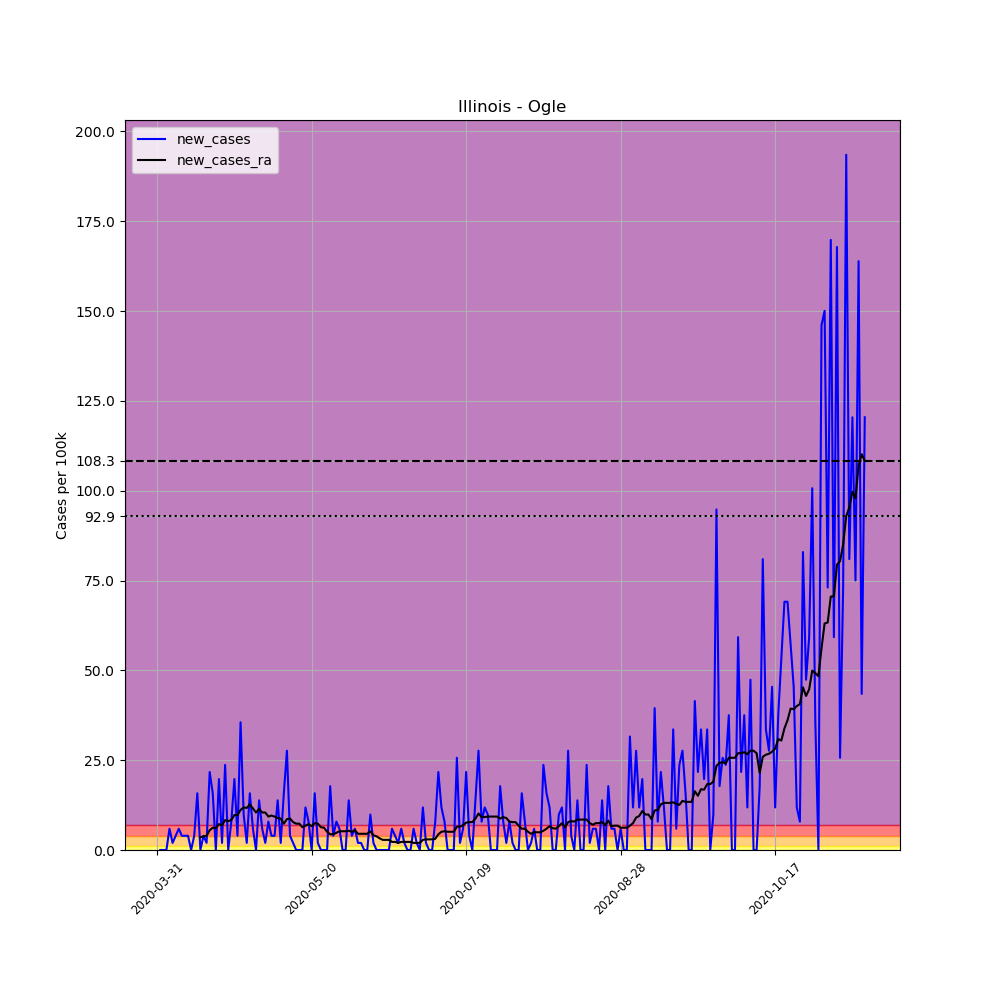

Values plotted in this chart, from the file beside it:
, date, county, state, fips, cases, deaths, COUNTY, STNAME, CTYNAME, POPESTIMATE2019, per_100k, new_cases, new_cases_ra
495864, 2020-03-31, Ogle, Illinois, 17141, 1, 0, 141, Illinois, Ogle, 50643, 1.975, , 
495865, 2020-04-01, Ogle, Illinois, 17141, 1, 0, 141, Illinois, Ogle, 50643, 1.975, 0.0, 
495866, 2020-04-02, Ogle, Illinois, 17141, 1, 0, 141, Illinois, Ogle, 50643, 1.975, 0.0, 
495867, 2020-04-03, Ogle, Illinois, 17141, 1, 0, 141, Illinois, Ogle, 50643, 1.975, 0.0, 
495868, 2020-04-04, Ogle, Illinois, 17141, 4, 0, 141, Illinois, Ogle, 50643, 7.898, 5.924, 
495869, 2020-04-05, Ogle, Illinois, 17141, 5, 0, 141, Illinois, Ogle, 50643, 9.873, 1.975, 
495870, 2020-04-06, Ogle, Illinois, 17141, 7, 0, 141, Illinois, Ogle, 50643, 13.82, 3.949, 
495871, 2020-04-07, Ogle, Illinois, 17141, 10, 0, 141, Illinois, Ogle, 50643, 19.75, 5.924, 
495872, 2020-04-08, Ogle, Illinois, 17141, 12, 0, 141, Illinois, Ogle, 50643, 23.7, 3.949, 
495873, 2020-04-09, Ogle, Illinois, 17141, 14, 1, 141, Illinois, Ogle, 50643, 27.64, 3.949, 
495874, 2020-04-10, Ogle, Illinois, 17141, 16, 1, 141, Illinois, Ogle, 50643, 31.59, 3.949, 
495875, 2020-04-11, Ogle, Illinois, 17141, 16, 1, 141, Illinois, Ogle, 50643, 31.59, 0.0, 
495876, 2020-04-12, Ogle, Illinois, 17141, 18, 1, 141, Illinois, Ogle, 50643, 35.54, 3.949, 
495877, 2020-04-13, Ogle, Illinois, 17141, 26, 1, 141, Illinois, Ogle, 50643, 51.34, 15.8, 
495878, 2020-04-14, Ogle, Illinois, 17141, 26, 1, 141, Illinois, Ogle, 50643, 51.34, 0.0, 3.526
495879, 2020-04-15, Ogle, Illinois, 17141, 28, 1, 141, Illinois, Ogle, 50643, 55.29, 3.949, 3.808
495880, 2020-04-16, Ogle, Illinois, 17141, 29, 1, 141, Illinois, Ogle, 50643, 57.26, 1.975, 3.949
495881, 2020-04-17, Ogle, Illinois, 17141, 40, 1, 141, Illinois, Ogle, 50643, 78.98, 21.72, 5.501
495882, 2020-04-18, Ogle, Illinois, 17141, 48, 1, 141, Illinois, Ogle, 50643, 94.78, 15.8, 6.206
495883, 2020-04-19, Ogle, Illinois, 17141, 48, 1, 141, Illinois, Ogle, 50643, 94.78, 0.0, 6.065
495884, 2020-04-20, Ogle, Illinois, 17141, 58, 1, 141, Illinois, Ogle, 50643, 114.5, 19.75, 7.193
495885, 2020-04-21, Ogle, Illinois, 17141, 59, 1, 141, Illinois, Ogle, 50643, 116.5, 1.975, 6.911
495886, 2020-04-22, Ogle, Illinois, 17141, 71, 1, 141, Illinois, Ogle, 50643, 140.2, 23.7, 8.322
495887, 2020-04-23, Ogle, Illinois, 17141, 71, 1, 141, Illinois, Ogle, 50643, 140.2, 0.0, 8.039
495888, 2020-04-24, Ogle, Illinois, 17141, 75, 1, 141, Illinois, Ogle, 50643, 148.1, 7.898, 8.322
495889, 2020-04-25, Ogle, Illinois, 17141, 85, 1, 141, Illinois, Ogle, 50643, 167.8, 19.75, 9.732
495890, 2020-04-26, Ogle, Illinois, 17141, 87, 1, 141, Illinois, Ogle, 50643, 171.8, 3.949, 9.732
495891, 2020-04-27, Ogle, Illinois, 17141, 105, 1, 141, Illinois, Ogle, 50643, 207.3, 35.54, 11.14
495892, 2020-04-28, Ogle, Illinois, 17141, 110, 1, 141, Illinois, Ogle, 50643, 217.2, 9.873, 11.85
495893, 2020-04-29, Ogle, Illinois, 17141, 111, 1, 141, Illinois, Ogle, 50643, 219.2, 1.975, 11.71
495894, 2020-04-30, Ogle, Illinois, 17141, 119, 1, 141, Illinois, Ogle, 50643, 235, 15.8, 12.69
495895, 2020-05-01, Ogle, Illinois, 17141, 122, 2, 141, Illinois, Ogle, 50643, 240.9, 5.924, 11.57
495896, 2020-05-02, Ogle, Illinois, 17141, 122, 2, 141, Illinois, Ogle, 50643, 240.9, 0.0, 10.44
495897, 2020-05-03, Ogle, Illinois, 17141, 129, 2, 141, Illinois, Ogle, 50643, 254.7, 13.82, 11.42
495898, 2020-05-04, Ogle, Illinois, 17141, 132, 3, 141, Illinois, Ogle, 50643, 260.6, 5.924, 10.44
495899, 2020-05-05, Ogle, Illinois, 17141, 133, 2, 141, Illinois, Ogle, 50643, 262.6, 1.975, 10.44
495900, 2020-05-06, Ogle, Illinois, 17141, 137, 2, 141, Illinois, Ogle, 50643, 270.5, 7.898, 9.309
495901, 2020-05-07, Ogle, Illinois, 17141, 139, 2, 141, Illinois, Ogle, 50643, 274.5, 3.949, 9.591
495902, 2020-05-08, Ogle, Illinois, 17141, 141, 2, 141, Illinois, Ogle, 50643, 278.4, 3.949, 9.309
495903, 2020-05-09, Ogle, Illinois, 17141, 148, 2, 141, Illinois, Ogle, 50643, 292.2, 13.82, 8.886
495904, 2020-05-10, Ogle, Illinois, 17141, 149, 2, 141, Illinois, Ogle, 50643, 294.2, 1.975, 8.745
495905, 2020-05-11, Ogle, Illinois, 17141, 157, 2, 141, Illinois, Ogle, 50643, 310, 15.8, 7.334
495906, 2020-05-12, Ogle, Illinois, 17141, 171, 2, 141, Illinois, Ogle, 50643, 337.7, 27.64, 8.604
495907, 2020-05-13, Ogle, Illinois, 17141, 173, 2, 141, Illinois, Ogle, 50643, 341.6, 3.949, 8.745
495908, 2020-05-14, Ogle, Illinois, 17141, 174, 2, 141, Illinois, Ogle, 50643, 343.6, 1.975, 7.757
495909, 2020-05-15, Ogle, Illinois, 17141, 174, 2, 141, Illinois, Ogle, 50643, 343.6, 0.0, 7.334
495910, 2020-05-16, Ogle, Illinois, 17141, 174, 2, 141, Illinois, Ogle, 50643, 343.6, 0.0, 7.334
495911, 2020-05-17, Ogle, Illinois, 17141, 174, 2, 141, Illinois, Ogle, 50643, 343.6, 0.0, 6.347
495912, 2020-05-18, Ogle, Illinois, 17141, 180, 2, 141, Illinois, Ogle, 50643, 355.4, 11.85, 6.77
495913, 2020-05-19, Ogle, Illinois, 17141, 184, 2, 141, Illinois, Ogle, 50643, 363.3, 7.898, 7.193
495914, 2020-05-20, Ogle, Illinois, 17141, 184, 2, 141, Illinois, Ogle, 50643, 363.3, 0.0, 6.629
495915, 2020-05-21, Ogle, Illinois, 17141, 192, 2, 141, Illinois, Ogle, 50643, 379.1, 15.8, 7.475
495916, 2020-05-22, Ogle, Illinois, 17141, 193, 2, 141, Illinois, Ogle, 50643, 381.1, 1.975, 7.334
495917, 2020-05-23, Ogle, Illinois, 17141, 193, 2, 141, Illinois, Ogle, 50643, 381.1, 0.0, 6.347
495918, 2020-05-24, Ogle, Illinois, 17141, 193, 2, 141, Illinois, Ogle, 50643, 381.1, 0.0, 6.206
495919, 2020-05-25, Ogle, Illinois, 17141, 193, 2, 141, Illinois, Ogle, 50643, 381.1, 0.0, 5.078
495920, 2020-05-26, Ogle, Illinois, 17141, 202, 2, 141, Illinois, Ogle, 50643, 398.9, 17.77, 4.372
495921, 2020-05-27, Ogle, Illinois, 17141, 204, 3, 141, Illinois, Ogle, 50643, 402.8, 3.949, 4.372
495922, 2020-05-28, Ogle, Illinois, 17141, 208, 3, 141, Illinois, Ogle, 50643, 410.7, 7.898, 4.795
495923, 2020-05-29, Ogle, Illinois, 17141, 211, 3, 141, Illinois, Ogle, 50643, 416.6, 5.924, 5.219
... 170 more rows
